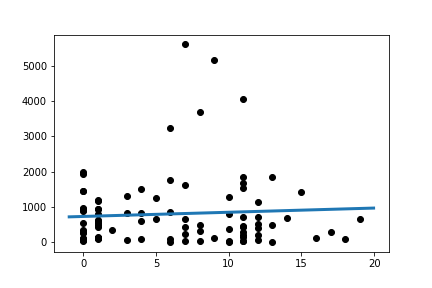

Values plotted in this chart, from the file beside it:
Slope:	11.872233697255833
Intercept:	734.7
R_value:	0.06132
P_value:	0.5571
